Run: headless pygame with SDL's dummy video driver; simulated clock (each Clock.tick advances the game by its frame time, no real sleeping); random seed 0; keys injected as events and as key.get_pressed() state; no mouse input.
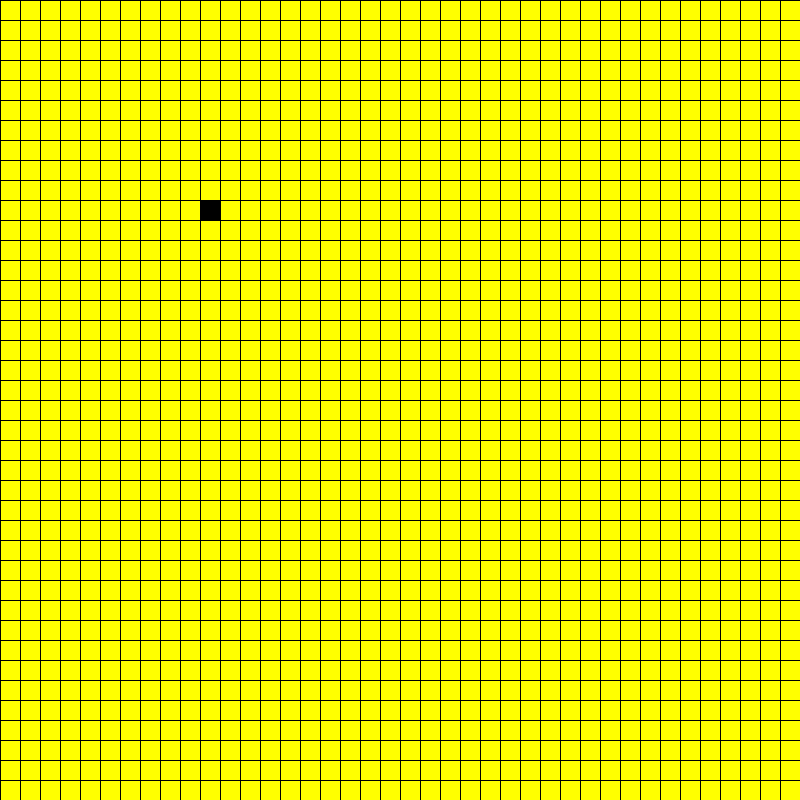
Frame 1 of 4 · flips 1–60 · no input
Frame 2 of 4 · flips 61–180 · tapped SPACE, RETURN · held RIGHT (→), D · screen unchanged from frame 1, image omitted
Frame 3 of 4 · flips 181–300 · held DOWN (↓), S · screen unchanged from frame 2, image omitted
Frame 4 of 4 · flips 301–420 · held LEFT (←), A, UP (↑), W · screen unchanged from frame 3, image omitted

The pygame program that drew these frames:

import pygame

pygame.init()

BLACK = (0,0,0)
GREY = (128,128,128)
YELLOW = (255,255,0)

WIDTH, HEIGHT = 800, 800
TILE_SIZE = 20
GRID_WIDTH = WIDTH // TILE_SIZE
GRID_HEIGHT = HEIGHT // TILE_SIZE
FPS = 60

screen = pygame.display.set_mode((WIDTH, HEIGHT))

clock = pygame.time.Clock()

def draw_grid(positions):
    for position in positions:
        column, row = position
        top_left = (column*TILE_SIZE, row * TILE_SIZE)
        pygame.draw.rect(screen, BLACK, (*top_left, TILE_SIZE, TILE_SIZE))        

    for row in range(GRID_HEIGHT):
        pygame.draw.line(screen, BLACK, (0, row * TILE_SIZE), (WIDTH, row * TILE_SIZE))
    for column in range(GRID_WIDTH):
        pygame.draw.line(screen, BLACK, (column * TILE_SIZE, 0), (column * TILE_SIZE, HEIGHT))

def main():
    running = True

    positions = set()
    positions.add((10, 10))
    while running:
        clock.tick(FPS)

        for event in pygame.event.get():
            if event.type == pygame.QUIT:
                running = False

        screen.fill(YELLOW)
        draw_grid(positions)
        pygame.display.update()
   
   
    pygame.quit()

if __name__ == "__main__":
    main()
